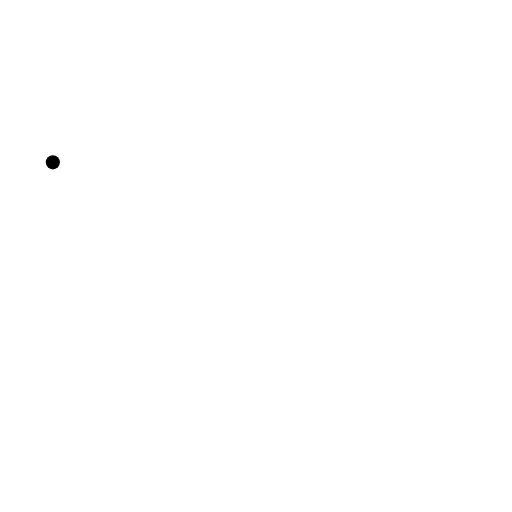
t = 0.00 s
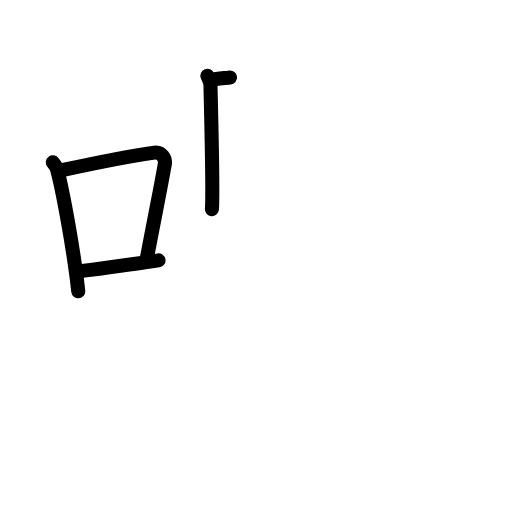
t = 4.08 s
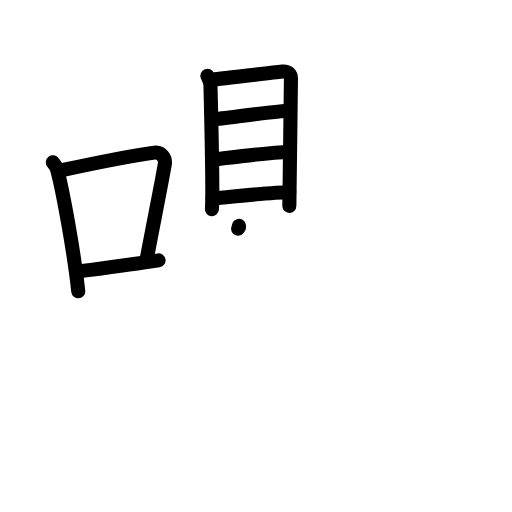
t = 8.13 s
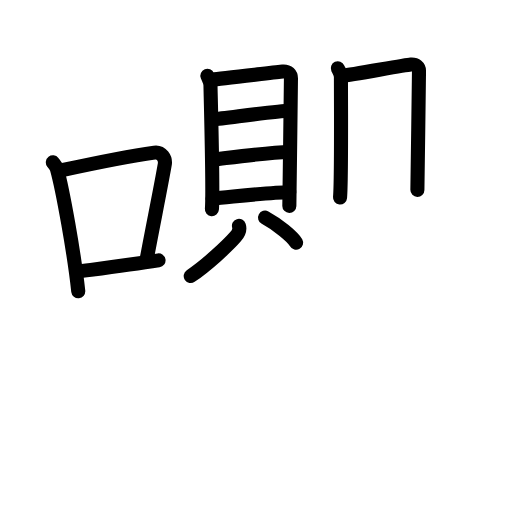
t = 11.92 s
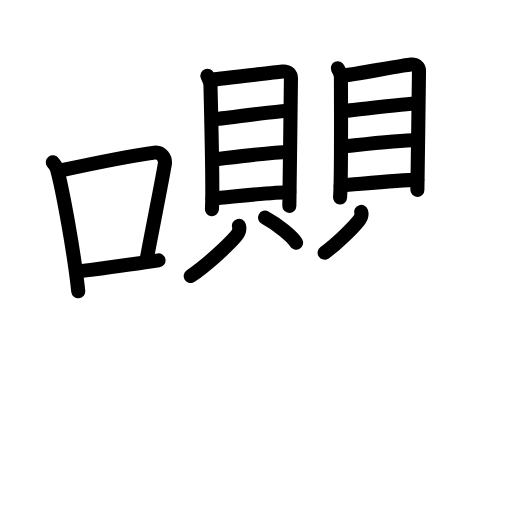
t = 15.88 s
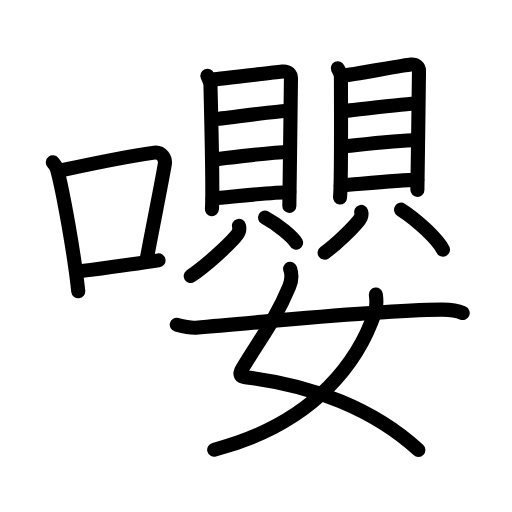
t = 20.00 s

The animated SVG that drew these frames (rendered in a browser with its animation timeline set to each time). Animation: 56 SMIL elements (animate=56); one cycle of 20.00 s.

<?xml version="1.0" encoding="UTF-8"?>
<!--
AniKanjiVG is licensed by CC-BY-SA Paul C. Sommerhoff (https://bitbucket.org/sommerhoff/anikanjivg).
AniKanjiVG uses KanjiVG which is licensed by CC-BY-SA Ulrich Apel (http://kanjivg.tagaini.net).
See also http://creativecommons.org/licenses/by-sa/3.0/
-->
<svg xmlns:kvg='http://kanjivg.tagaini.net' xmlns='http://www.w3.org/2000/svg' width='109' height='109' viewBox='0 0 109 109' style='fill:none;stroke:#000000;stroke-width:3;stroke-linecap:round;stroke-linejoin:round;' id="kvg:kanji_056b6"><g id="kvg:056b6" kvg:element="嚶"><g id="kvg:056b6-g1" kvg:element="口" kvg:position="left" kvg:radical="general"><path id="kvg:056b6-s1" kvg:type="㇑" d="M11.25,34.56c0.35,0.45,0.72,0.82,0.87,1.38c1.23,4.42,3.7,18.12,4.54,26.06"><animate attributeName="d" begin="0.0s" dur="0.5s" from="M11.25,34.56C11.25,34.56,11.25,34.56,11.25,34.56" to="M11.25,34.56c0.35,0.45,0.72,0.82,0.87,1.38" />
<animate attributeName="d" begin="0.5s" dur="0.5s" from="M11.25,34.56c0.35,0.45,0.72,0.82,0.87,1.38c0,0,0,0,0,0,0" to="M11.25,34.56c0.35,0.45,0.72,0.82,0.87,1.38c1.23,4.42,3.7,18.12,4.54,26.06" />
</path>
<path id="kvg:056b6-s2" kvg:type="㇕b" d="M13.46,36.18c8.94-1.94,15.27-3.11,19.41-3.69c1.52-0.21,2.43,1.26,2.21,2.51c-0.9,5.17-2.45,12.65-3.78,19.8"><animate attributeName="d" begin="1.0s" dur="0.3333333333333333s" from="M13.46,36.18C13.46,36.18,13.46,36.18,13.46,36.18" to="M13.46,36.18c8.94-1.94,15.27-3.11,19.41-3.69" />
<animate attributeName="d" begin="1.3333333333333333s" dur="0.3333333333333333s" from="M13.46,36.18c8.94-1.94,15.27-3.11,19.41-3.69c0,0,0,0,0,0,0" to="M13.46,36.18c8.94-1.94,15.27-3.11,19.41-3.69c1.52-0.21,2.43,1.26,2.21,2.51" />
<animate attributeName="d" begin="1.6666666666666665s" dur="0.3333333333333333s" from="M13.46,36.18c8.94-1.94,15.27-3.11,19.41-3.69c1.52-0.21,2.43,1.26,2.21,2.51c0,0,0,0,0,0,0" to="M13.46,36.18c8.94-1.94,15.27-3.11,19.41-3.69c1.52-0.21,2.43,1.26,2.21,2.51c-0.9,5.17-2.45,12.65-3.78,19.8" />
<animate attributeName="d" begin="0s" dur="1.0s" from="M-100,-100" to="M-100,-100" />
</path>
<path id="kvg:056b6-s3" kvg:type="㇐b" d="M16.32,57.86c4.87-0.66,10.75-1.42,17.43-2.43"><animate attributeName="d" begin="2.0s" dur="1.0s" from="M16.32,57.86C16.32,57.86,16.32,57.86,16.32,57.86" to="M16.32,57.86c4.87-0.66,10.75-1.42,17.43-2.43" />
<animate attributeName="d" begin="0s" dur="2.0s" from="M-100,-100" to="M-100,-100" />
</path>
</g>
<g id="kvg:056b6-g2" kvg:element="嬰" kvg:position="right"><g id="kvg:056b6-g3" kvg:position="top"><g id="kvg:056b6-g4" kvg:element="貝" kvg:position="left"><g id="kvg:056b6-g5" kvg:element="目" kvg:position="top"><path id="kvg:056b6-s4" kvg:type="㇑" d="M44.15,16.13c0.27,0.68,0.66,1.18,0.66,2.08c0,0.9,0.62,22.56,0.3,26.33"><animate attributeName="d" begin="3.0s" dur="0.5s" from="M44.15,16.13C44.15,16.13,44.15,16.13,44.15,16.13" to="M44.15,16.13c0.27,0.68,0.66,1.18,0.66,2.08" />
<animate attributeName="d" begin="3.5s" dur="0.5s" from="M44.15,16.13c0.27,0.68,0.66,1.18,0.66,2.08c0,0,0,0,0,0,0" to="M44.15,16.13c0.27,0.68,0.66,1.18,0.66,2.08c0,0.9,0.62,22.56,0.3,26.33" />
<animate attributeName="d" begin="0s" dur="3.0s" from="M-100,-100" to="M-100,-100" />
</path>
<path id="kvg:056b6-s5" kvg:type="㇕a" d="M45.26,16.91c1.51-0.11,13.54-1.55,14.92-1.69c1.15-0.11,1.76,0.62,1.76,1.46c0,2.06-0.34,26.48-0.34,27.15"><animate attributeName="d" begin="4.0s" dur="0.3333333333333333s" from="M45.26,16.91C45.26,16.91,45.26,16.91,45.26,16.91" to="M45.26,16.91c1.51-0.11,13.54-1.55,14.92-1.69" />
<animate attributeName="d" begin="4.333333333333333s" dur="0.3333333333333333s" from="M45.26,16.91c1.51-0.11,13.54-1.55,14.92-1.69c0,0,0,0,0,0,0" to="M45.26,16.91c1.51-0.11,13.54-1.55,14.92-1.69c1.15-0.11,1.76,0.62,1.76,1.46" />
<animate attributeName="d" begin="4.666666666666667s" dur="0.3333333333333333s" from="M45.26,16.91c1.51-0.11,13.54-1.55,14.92-1.69c1.15-0.11,1.76,0.62,1.76,1.46c0,0,0,0,0,0,0" to="M45.26,16.91c1.51-0.11,13.54-1.55,14.92-1.69c1.15-0.11,1.76,0.62,1.76,1.46c0,2.06-0.34,26.48-0.34,27.15" />
<animate attributeName="d" begin="0s" dur="4.0s" from="M-100,-100" to="M-100,-100" />
</path>
<path id="kvg:056b6-s6" kvg:type="㇐a" d="M45.34,25.42c2.83-0.26,13.8-1.83,16.22-1.83"><animate attributeName="d" begin="5.0s" dur="1.0s" from="M45.34,25.42C45.34,25.42,45.34,25.42,45.34,25.42" to="M45.34,25.42c2.83-0.26,13.8-1.83,16.22-1.83" />
<animate attributeName="d" begin="0s" dur="5.0s" from="M-100,-100" to="M-100,-100" />
</path>
<path id="kvg:056b6-s7" kvg:type="㇐a" d="M45.46,33.96c4.27-0.5,11.59-1.5,16.12-1.6"><animate attributeName="d" begin="6.0s" dur="1.0s" from="M45.46,33.96C45.46,33.96,45.46,33.96,45.46,33.96" to="M45.46,33.96c4.27-0.5,11.59-1.5,16.12-1.6" />
<animate attributeName="d" begin="0s" dur="6.0s" from="M-100,-100" to="M-100,-100" />
</path>
<path id="kvg:056b6-s8" kvg:type="㇐a" d="M45.27,42.27c4.27-0.37,12.42-1.35,16.31-1.35"><animate attributeName="d" begin="7.0s" dur="1.0s" from="M45.27,42.27C45.27,42.27,45.27,42.27,45.27,42.27" to="M45.27,42.27c4.27-0.37,12.42-1.35,16.31-1.35" />
<animate attributeName="d" begin="0s" dur="7.0s" from="M-100,-100" to="M-100,-100" />
</path>
</g>
<g id="kvg:056b6-g6" kvg:position="bottom"><path id="kvg:056b6-s9" kvg:type="㇒" d="M50.87,48.08c0.28,0.88-0.21,1.73-0.77,2.37c-1.69,1.93-6.12,6.03-9.5,8.31"><animate attributeName="d" begin="8.0s" dur="0.5s" from="M50.87,48.08C50.87,48.08,50.87,48.08,50.87,48.08" to="M50.87,48.08c0.28,0.88-0.21,1.73-0.77,2.37" />
<animate attributeName="d" begin="8.5s" dur="0.5s" from="M50.87,48.08c0.28,0.88-0.21,1.73-0.77,2.37c0,0,0,0,0,0,0" to="M50.87,48.08c0.28,0.88-0.21,1.73-0.77,2.37c-1.69,1.93-6.12,6.03-9.5,8.31" />
<animate attributeName="d" begin="0s" dur="8.0s" from="M-100,-100" to="M-100,-100" />
</path>
<path id="kvg:056b6-s10" kvg:type="㇔" d="M56.43,46.33c2.69,1.45,5.88,4.08,6.61,5.35"><animate attributeName="d" begin="9.0s" dur="1.0s" from="M56.43,46.33C56.43,46.33,56.43,46.33,56.43,46.33" to="M56.43,46.33c2.69,1.45,5.88,4.08,6.61,5.35" />
<animate attributeName="d" begin="0s" dur="9.0s" from="M-100,-100" to="M-100,-100" />
</path>
</g>
</g>
<g id="kvg:056b6-g7" kvg:element="貝" kvg:position="right"><g id="kvg:056b6-g8" kvg:element="目" kvg:position="top"><path id="kvg:056b6-s11" kvg:type="㇑" d="M71.92,14.54c0.27,0.6,0.66,1.05,0.66,1.84c0,0.8,0.12,22.33-0.19,25.67"><animate attributeName="d" begin="10.0s" dur="0.5s" from="M71.92,14.54C71.92,14.54,71.92,14.54,71.92,14.54" to="M71.92,14.54c0.27,0.6,0.66,1.05,0.66,1.84" />
<animate attributeName="d" begin="10.5s" dur="0.5s" from="M71.92,14.54c0.27,0.6,0.66,1.05,0.66,1.84c0,0,0,0,0,0,0" to="M71.92,14.54c0.27,0.6,0.66,1.05,0.66,1.84c0,0.8,0.12,22.33-0.19,25.67" />
<animate attributeName="d" begin="0s" dur="10.0s" from="M-100,-100" to="M-100,-100" />
</path>
<path id="kvg:056b6-s12" kvg:type="㇕a" d="M73.02,16.12c1.51-0.1,13.04-2.26,14.42-2.38c1.15-0.1,1.76,0.55,1.76,1.3c0,1.83-0.34,24.8-0.34,25.4"><animate attributeName="d" begin="11.0s" dur="0.3333333333333333s" from="M73.02,16.12C73.02,16.12,73.02,16.12,73.02,16.12" to="M73.02,16.12c1.51-0.1,13.04-2.26,14.42-2.38" />
<animate attributeName="d" begin="11.333333333333334s" dur="0.3333333333333333s" from="M73.02,16.12c1.51-0.1,13.04-2.26,14.42-2.38c0,0,0,0,0,0,0" to="M73.02,16.12c1.51-0.1,13.04-2.26,14.42-2.38c1.15-0.1,1.76,0.55,1.76,1.3" />
<animate attributeName="d" begin="11.666666666666666s" dur="0.3333333333333333s" from="M73.02,16.12c1.51-0.1,13.04-2.26,14.42-2.38c1.15-0.1,1.76,0.55,1.76,1.3c0,0,0,0,0,0,0" to="M73.02,16.12c1.51-0.1,13.04-2.26,14.42-2.38c1.15-0.1,1.76,0.55,1.76,1.3c0,1.83-0.34,24.8-0.34,25.4" />
<animate attributeName="d" begin="0s" dur="11.0s" from="M-100,-100" to="M-100,-100" />
</path>
<path id="kvg:056b6-s13" kvg:type="㇐a" d="M72.6,23.67c2.83-0.23,13.8-1.62,16.22-1.62"><animate attributeName="d" begin="12.0s" dur="1.0s" from="M72.6,23.67C72.6,23.67,72.6,23.67,72.6,23.67" to="M72.6,23.67c2.83-0.23,13.8-1.62,16.22-1.62" />
<animate attributeName="d" begin="0s" dur="12.0s" from="M-100,-100" to="M-100,-100" />
</path>
<path id="kvg:056b6-s14" kvg:type="㇐a" d="M72.73,31.24c4.27-0.44,11.59-1.33,16.12-1.42"><animate attributeName="d" begin="13.0s" dur="1.0s" from="M72.73,31.24C72.73,31.24,72.73,31.24,72.73,31.24" to="M72.73,31.24c4.27-0.44,11.59-1.33,16.12-1.42" />
<animate attributeName="d" begin="0s" dur="13.0s" from="M-100,-100" to="M-100,-100" />
</path>
<path id="kvg:056b6-s15" kvg:type="㇐a" d="M72.53,39.49c4.27-0.33,12.42-1.2,16.31-1.2"><animate attributeName="d" begin="14.0s" dur="1.0s" from="M72.53,39.49C72.53,39.49,72.53,39.49,72.53,39.49" to="M72.53,39.49c4.27-0.33,12.42-1.2,16.31-1.2" />
<animate attributeName="d" begin="0s" dur="14.0s" from="M-100,-100" to="M-100,-100" />
</path>
</g>
<g id="kvg:056b6-g9" kvg:position="bottom"><path id="kvg:056b6-s16" kvg:type="㇒" d="M76.9,45.11c0.21,0.71-0.16,1.41-0.58,1.93c-1.28,1.57-4.64,4.91-7.21,6.75"><animate attributeName="d" begin="15.0s" dur="0.5s" from="M76.9,45.11C76.9,45.11,76.9,45.11,76.9,45.11" to="M76.9,45.11c0.21,0.71-0.16,1.41-0.58,1.93" />
<animate attributeName="d" begin="15.5s" dur="0.5s" from="M76.9,45.11c0.21,0.71-0.16,1.41-0.58,1.93c0,0,0,0,0,0,0" to="M76.9,45.11c0.21,0.71-0.16,1.41-0.58,1.93c-1.28,1.57-4.64,4.91-7.21,6.75" />
<animate attributeName="d" begin="0s" dur="15.0s" from="M-100,-100" to="M-100,-100" />
</path>
<path id="kvg:056b6-s17" kvg:type="㇔" d="M85.38,44.64c3.64,2.31,7.93,6.49,8.92,8.51"><animate attributeName="d" begin="16.0s" dur="1.0s" from="M85.38,44.64C85.38,44.64,85.38,44.64,85.38,44.64" to="M85.38,44.64c3.64,2.31,7.93,6.49,8.92,8.51" />
<animate attributeName="d" begin="0s" dur="16.0s" from="M-100,-100" to="M-100,-100" />
</path>
</g>
</g>
</g>
<g id="kvg:056b6-g10" kvg:element="女" kvg:position="bottom"><path id="kvg:056b6-s18" kvg:type="㇛" d="M61.76,57.22c0.38,1.09,0.33,2.57-0.19,3.8c-2.78,6.67-5.22,9.69-9.91,17.3c-1.02,1.65-0.21,1.9,0.56,1.99C66.75,82,79.75,87.25,89.06,95.78"><animate attributeName="d" begin="17.0s" dur="0.25s" from="M61.76,57.22C61.76,57.22,61.76,57.22,61.76,57.22" to="M61.76,57.22c0.38,1.09,0.33,2.57-0.19,3.8" />
<animate attributeName="d" begin="17.25s" dur="0.25s" from="M61.76,57.22c0.38,1.09,0.33,2.57-0.19,3.8c0,0,0,0,0,0,0" to="M61.76,57.22c0.38,1.09,0.33,2.57-0.19,3.8c-2.78,6.67-5.22,9.69-9.91,17.3" />
<animate attributeName="d" begin="17.5s" dur="0.25s" from="M61.76,57.22c0.38,1.09,0.33,2.57-0.19,3.8c-2.78,6.67-5.22,9.69-9.91,17.3c0,0,0,0,0,0,0" to="M61.76,57.22c0.38,1.09,0.33,2.57-0.19,3.8c-2.78,6.67-5.22,9.69-9.91,17.3c-1.02,1.65-0.21,1.9,0.56,1.99" />
<animate attributeName="d" begin="17.75s" dur="0.25s" from="M61.76,57.22c0.38,1.09,0.33,2.57-0.19,3.8c-2.78,6.67-5.22,9.69-9.91,17.3c-1.02,1.65-0.21,1.9,0.56,1.99c0,0,0,0,0,0,0" to="M61.76,57.22c0.38,1.09,0.33,2.57-0.19,3.8c-2.78,6.67-5.22,9.69-9.91,17.3c-1.02,1.65-0.21,1.9,0.56,1.99C66.75,82,79.75,87.25,89.06,95.78" />
<animate attributeName="d" begin="0s" dur="17.0s" from="M-100,-100" to="M-100,-100" />
</path>
<path id="kvg:056b6-s19" kvg:type="㇒" d="M80.02,62.71c0.1,0.79,0.17,2.7-0.21,3.84c-3.1,9.23-11.77,23.31-34.21,29.19"><animate attributeName="d" begin="18.0s" dur="0.5s" from="M80.02,62.71C80.02,62.71,80.02,62.71,80.02,62.71" to="M80.02,62.71c0.1,0.79,0.17,2.7-0.21,3.84" />
<animate attributeName="d" begin="18.5s" dur="0.5s" from="M80.02,62.71c0.1,0.79,0.17,2.7-0.21,3.84c0,0,0,0,0,0,0" to="M80.02,62.71c0.1,0.79,0.17,2.7-0.21,3.84c-3.1,9.23-11.77,23.31-34.21,29.19" />
<animate attributeName="d" begin="0s" dur="18.0s" from="M-100,-100" to="M-100,-100" />
</path>
<path id="kvg:056b6-s20" kvg:type="㇐" d="M37.63,69.13c1.59,0.41,3.29,0.69,4.06,0.63c16.11-1.3,36.93-3.66,52.31-3.84c1.27-0.01,3.47,0.25,4.5,0.72"><animate attributeName="d" begin="19.0s" dur="0.3333333333333333s" from="M37.63,69.13C37.63,69.13,37.63,69.13,37.63,69.13" to="M37.63,69.13c1.59,0.41,3.29,0.69,4.06,0.63" />
<animate attributeName="d" begin="19.333333333333332s" dur="0.3333333333333333s" from="M37.63,69.13c1.59,0.41,3.29,0.69,4.06,0.63c0,0,0,0,0,0,0" to="M37.63,69.13c1.59,0.41,3.29,0.69,4.06,0.63c16.11-1.3,36.93-3.66,52.31-3.84" />
<animate attributeName="d" begin="19.666666666666668s" dur="0.3333333333333333s" from="M37.63,69.13c1.59,0.41,3.29,0.69,4.06,0.63c16.11-1.3,36.93-3.66,52.31-3.84c0,0,0,0,0,0,0" to="M37.63,69.13c1.59,0.41,3.29,0.69,4.06,0.63c16.11-1.3,36.93-3.66,52.31-3.84c1.27-0.01,3.47,0.25,4.5,0.72" />
<animate attributeName="d" begin="0s" dur="19.0s" from="M-100,-100" to="M-100,-100" />
</path>
</g>
</g>
</g>
</svg>
